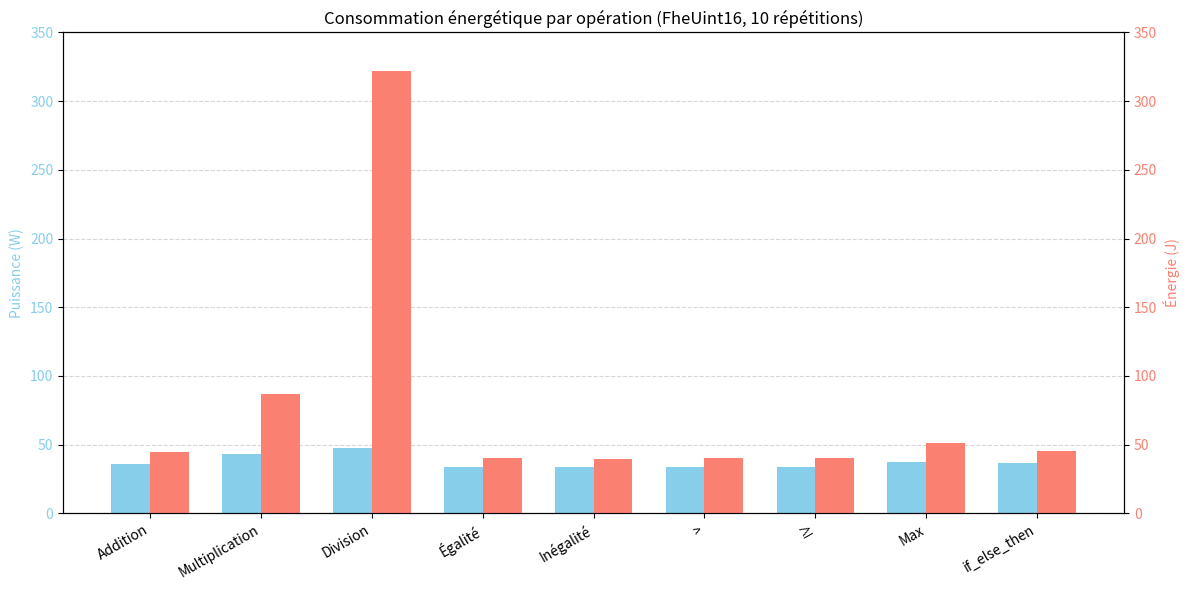

Python code for this plot:
import matplotlib.pyplot as plt
import numpy as np

# Données
opérations = [
    "Addition", "Multiplication", "Division",
    "Égalité", "Inégalité", ">", "≥",
    "Max", "if_else_then"
]

puissances = [
    36.1822, 43.3891, 47.4502,
    33.5353, 33.4007, 33.7542, 33.8287,
    37.3778, 36.4022
]

energies = [
    44.8436, 86.9786, 322.1636,
    40.0557, 39.8170, 40.1977, 40.3490,
    50.8146, 45.2151
]

x = np.arange(len(opérations))
largeur = 0.35

# Création du graphe
fig, ax1 = plt.subplots(figsize=(12, 6))

# Axe Y gauche : puissance
bar1 = ax1.bar(x - largeur/2, puissances, largeur, label="Puissance (W)", color='skyblue')
ax1.set_ylabel('Puissance (W)', color='skyblue')
ax1.tick_params(axis='y', labelcolor='skyblue')

# Axe Y droit : énergie
ax2 = ax1.twinx()
bar2 = ax2.bar(x + largeur/2, energies, largeur, label="Énergie (J)", color='salmon')
ax2.set_ylabel('Énergie (J)', color='salmon')
ax2.tick_params(axis='y', labelcolor='salmon')

# Définir les limites pour synchroniser les échelles : 1W = 5J
ax1.set_ylim(0, 350)  # Axe gauche (Puissance)
ax2.set_ylim(0, 350)  # Axe droit (Énergie)

# Configuration X
ax1.set_xticks(x)
ax1.set_xticklabels(opérations, rotation=30, ha="right")
ax1.set_title("Consommation énergétique par opération (FheUint16, 10 répétitions)")

# Grille et légende
ax1.grid(axis='y', linestyle='--', alpha=0.5)
fig.tight_layout()
plt.show()
